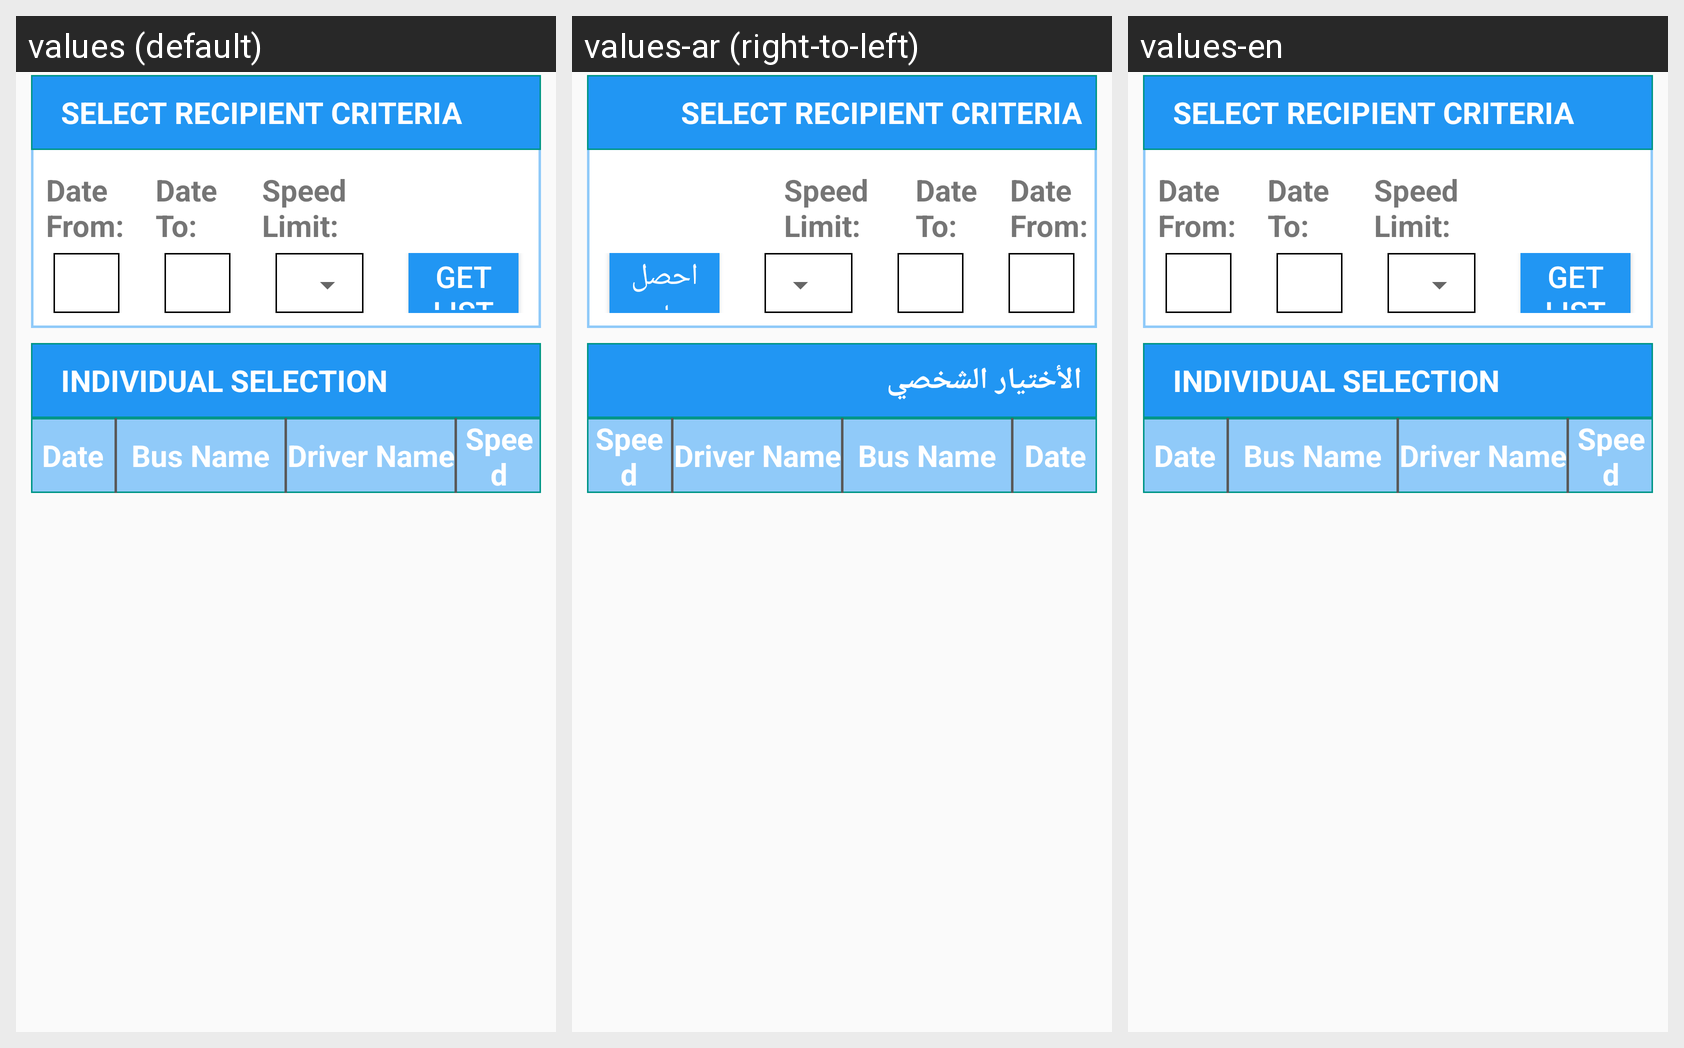

Here is an Android app screen in its default locale and in the app's own translations. Write out the translated-string differences for the strings that appear on this screen.
Android screen res/layout/activity_over_speeding_reports.xml rendered under 3 locales, left to right: values (default), values-ar (right-to-left), values-en. Device: Nexus 5 (rendered at 1080×1920; each locale shown at half size, 540×960, under a caption strip naming it); theme AppTheme.
Strings drawn on this screen, with the default value and each locale's value (text and hints the layout hard-codes, and strings that could not be matched under every locale, appear in the picture but are not listed):

stv_SELECT_RECIPIENT_CRITERIA
  values: SELECT RECIPIENT CRITERIA
  values-ar: SELECT RECIPIENT CRITERIA  [not translated; the default value is used]
  values-en: SELECT RECIPIENT CRITERIA  [not translated; the default value is used]

stv_from_date_distance_by_vechile
  values: Date From:
  values-ar: Date From:  [not translated; the default value is used]
  values-en: Date From:  [not translated; the default value is used]

stv_to_date_distance_by_vechile
  values: Date To:
  values-ar: Date To:  [not translated; the default value is used]
  values-en: Date To:  [not translated; the default value is used]

stv_speed_limit_over_speeding
  values: Speed Limit:
  values-ar: Speed Limit:  [not translated; the default value is used]
  values-en: Speed Limit:  [not translated; the default value is used]

sb_get_list
  values: GET LIST
  values-ar: احصل على القائمة
  values-en: GET LIST

stv_individual_selection
  values: INDIVIDUAL SELECTION
  values-ar: الأختيار الشخصي
  values-en: INDIVIDUAL SELECTION

stv_date_over_speeding
  values: Date
  values-ar: Date  [not translated; the default value is used]
  values-en: Date  [not translated; the default value is used]

stv_bus_name_over_speeding
  values: Bus Name
  values-ar: Bus Name  [not translated; the default value is used]
  values-en: Bus Name  [not translated; the default value is used]

stv_driver_name_over_speeding
  values: Driver Name
  values-ar: Driver Name  [not translated; the default value is used]
  values-en: Driver Name  [not translated; the default value is used]

stv_speed_achived_over_speeding
  values: Speed
  values-ar: Speed  [not translated; the default value is used]
  values-en: Speed  [not translated; the default value is used]
